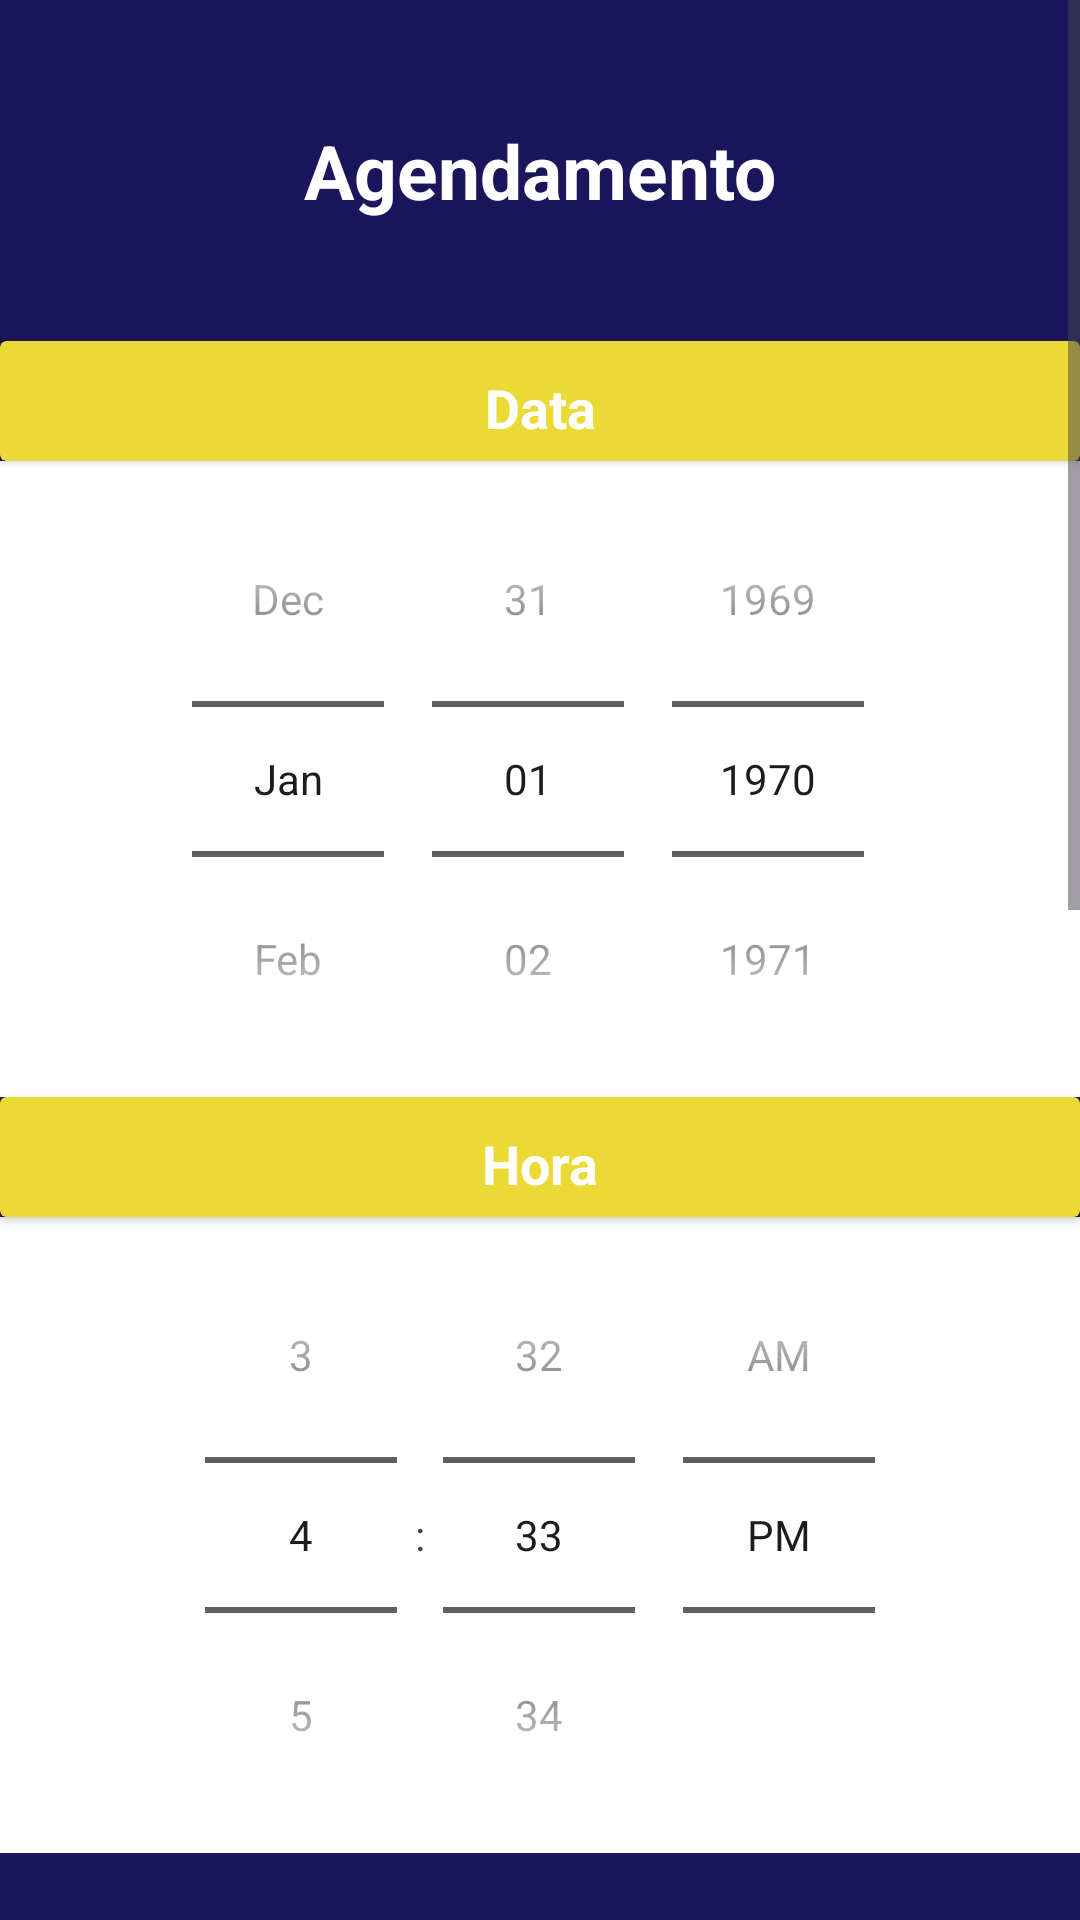

This screen was rendered from an Android layout file. Write that file and the resources it references.
<!-- AndroidManifest.xml: application theme Theme.PetTimeFinalPlus -->
<!-- res/layout/activity_agendamento.xml -->
<?xml version="1.0" encoding="utf-8"?>
<ScrollView
    xmlns:android="http://schemas.android.com/apk/res/android"
    android:layout_width="match_parent"
    android:layout_height="match_parent"
    android:fillViewport="true">

    <LinearLayout
        xmlns:app="http://schemas.android.com/apk/res-auto"
        xmlns:tools="http://schemas.android.com/tools"
        android:layout_width="match_parent"
        android:layout_height="match_parent"
        android:orientation="vertical"
        android:background="@color/blue"
        tools:context=".view.Agendamento">

        <TextView
            android:layout_width="match_parent"
            android:layout_height="wrap_content"
            android:text="Agendamento"
            android:textSize="25sp"
            android:textColor="@color/white"
            android:textStyle="bold"
            android:gravity="center"
            android:layout_margin="40dp" />

        <androidx.cardview.widget.CardView
            android:layout_width="match_parent"
            android:layout_height="40dp"
            app:cardBackgroundColor="@color/yellow">

            <TextView
                android:layout_width="match_parent"
                android:layout_height="wrap_content"
                android:text="Data"
                android:textSize="18sp"
                android:textColor="@color/white"
                android:textStyle="bold"
                android:gravity="center"
                android:layout_margin="10dp" />
        </androidx.cardview.widget.CardView>

        <DatePicker
            android:id="@+id/datePicker"
            android:layout_width="match_parent"
            android:layout_height="wrap_content"
            android:background="@color/white"
            android:calendarViewShown="false"
            android:datePickerMode="spinner"/>

        <androidx.cardview.widget.CardView
            android:layout_width="match_parent"
            android:layout_height="40dp"
            app:cardBackgroundColor="@color/yellow">

            <TextView
                android:layout_width="match_parent"
                android:layout_height="wrap_content"
                android:text="Hora"
                android:textSize="18sp"
                android:textColor="@color/white"
                android:textStyle="bold"
                android:gravity="center"
                android:layout_margin="10dp" />
        </androidx.cardview.widget.CardView>

        <TimePicker
            android:id="@+id/timePicker"
            android:layout_width="match_parent"
            android:layout_height="wrap_content"
            android:background="@color/white"
            android:timePickerMode="spinner" />

        <TextView
            android:layout_width="match_parent"
            android:layout_height="wrap_content"
            android:text="Escolha os Serviços para o Pet"
            android:textSize="18sp"
            android:textColor="@color/white"
            android:textStyle="bold"
            android:layout_margin="20dp" />

        <LinearLayout
            android:layout_width="match_parent"
            android:layout_height="wrap_content"
            android:orientation="horizontal"
            android:layout_marginTop="20dp"
            android:layout_marginStart="20dp"
            android:layout_marginEnd="20dp">

            <CheckBox
                android:id="@+id/banho"
                android:layout_width="wrap_content"
                android:layout_height="wrap_content"
                android:checked="false" />

            <TextView
                android:layout_width="match_parent"
                android:layout_height="wrap_content"
                android:text="Banho"
                android:textSize="18sp"
                android:textColor="@color/white"
                android:textStyle="bold" />

        </LinearLayout>

        <LinearLayout
            android:layout_width="match_parent"
            android:layout_height="wrap_content"
            android:orientation="horizontal"
            android:layout_marginTop="20dp"
            android:layout_marginStart="20dp"
            android:layout_marginEnd="20dp">

            <CheckBox
                android:id="@+id/tosa"
                android:layout_width="wrap_content"
                android:layout_height="wrap_content"
                android:checked="false" />

            <TextView
                android:layout_width="match_parent"
                android:layout_height="wrap_content"
                android:text="Tosa"
                android:textSize="18sp"
                android:textColor="@color/white"
                android:textStyle="bold" />

        </LinearLayout>

        <LinearLayout
            android:layout_width="match_parent"
            android:layout_height="wrap_content"
            android:orientation="horizontal"
            android:layout_marginTop="20dp"
            android:layout_marginStart="20dp"
            android:layout_marginEnd="20dp">

            <CheckBox
                android:id="@+id/hidratacao"
                android:layout_width="wrap_content"
                android:layout_height="wrap_content"
                android:checked="false" />

            <TextView
                android:layout_width="match_parent"
                android:layout_height="wrap_content"
                android:text="Hidratação"
                android:textSize="18sp"
                android:textColor="@color/white"
                android:textStyle="bold" />

        </LinearLayout>

        <LinearLayout
            android:layout_width="match_parent"
            android:layout_height="wrap_content"
            android:orientation="horizontal"
            android:layout_marginTop="20dp"
            android:layout_marginStart="20dp"
            android:layout_marginEnd="20dp">

            <CheckBox
                android:id="@+id/vacina"
                android:layout_width="wrap_content"
                android:layout_height="wrap_content"
                android:checked="false" />

            <TextView
                android:layout_width="match_parent"
                android:layout_height="wrap_content"
                android:text="Vacina"
                android:textSize="18sp"
                android:textColor="@color/white"
                android:textStyle="bold" />

        </LinearLayout>

        <TextView
            android:layout_width="match_parent"
            android:layout_height="wrap_content"
            android:text="Escolha um profissional"
            android:textSize="18sp"
            android:textColor="@color/white"
            android:textStyle="bold"
            android:layout_margin="20dp" />

        <LinearLayout
            android:layout_width="match_parent"
            android:layout_height="wrap_content"
            android:orientation="horizontal"
            android:layout_marginTop="20dp"
            android:layout_marginStart="20dp"
            android:layout_marginEnd="20dp">

            <CheckBox
                android:id="@+id/profissional1"
                android:layout_width="wrap_content"
                android:layout_height="wrap_content"
                android:checked="false" />

            <TextView
                android:layout_width="match_parent"
                android:layout_height="wrap_content"
                android:text="Pedro Pinheiros"
                android:textSize="18sp"
                android:textColor="@color/white"
                android:textStyle="bold" />

        </LinearLayout>

        <LinearLayout
            android:layout_width="match_parent"
            android:layout_height="wrap_content"
            android:orientation="horizontal"
            android:layout_marginTop="20dp"
            android:layout_marginStart="20dp"
            android:layout_marginEnd="20dp">

            <CheckBox
                android:id="@+id/profissional2"
                android:layout_width="wrap_content"
                android:layout_height="wrap_content"
                android:checked="false" />

            <TextView
                android:layout_width="match_parent"
                android:layout_height="wrap_content"
                android:text="Gustavo Ribeiro"
                android:textSize="18sp"
                android:textColor="@color/white"
                android:textStyle="bold" />

        </LinearLayout>

        <LinearLayout
            android:layout_width="match_parent"
            android:layout_height="wrap_content"
            android:orientation="horizontal"
            android:layout_marginTop="20dp"
            android:layout_marginStart="20dp"
            android:layout_marginEnd="20dp">

            <CheckBox
                android:id="@+id/profissional3"
                android:layout_width="wrap_content"
                android:layout_height="wrap_content"
                android:checked="false" />

            <TextView
                android:layout_width="match_parent"
                android:layout_height="wrap_content"
                android:text="Gabriel Negri"
                android:textSize="18sp"
                android:textColor="@color/white"
                android:textStyle="bold" />

        </LinearLayout>

        <Button
            android:id="@+id/btAgendar"
            android:layout_width="match_parent"
            android:layout_height="wrap_content"
            android:text="Agendar"
            android:textSize="18sp"
            android:textColor="@color/white"
            android:textStyle="bold"
            android:backgroundTint="@color/yellow"
            app:cornerRadius="15dp"
            android:layout_margin="40dp" />

    </LinearLayout>

</ScrollView>
<!-- resources referenced by this layout -->
<resources>
  <color name="blue">#1B155B</color>
  <color name="white">#FFFFFFFF</color>
  <color name="yellow">#EBDA36</color>
  <style name="Theme.PetTimeFinalPlus" parent="Base.Theme.PetTimeFinalPlus" />
  <style name="Base.Theme.PetTimeFinalPlus" parent="Theme.Material3.DayNight.NoActionBar">
  
          <item name="colorPrimary">@color/midnightblue</item>
          <item name="colorPrimaryVariant">@color/blue</item>
          <item name="colorOnPrimary">@color/white</item>
          
          <item name="colorSecondary">@color/teal_200</item>
          <item name="colorSecondaryVariant">@color/teal_700</item>
          <item name="colorOnSecondary">@color/black</item>
          
          <item name="android:statusBarColor">?attr/colorPrimaryVariant</item>
          
      </style>
  <color name="midnightblue">#2C3E50</color>
  <color name="teal_200">#80CBC4</color>
  <color name="teal_700">#00796B</color>
  <color name="black">#FF000000</color>
</resources>
